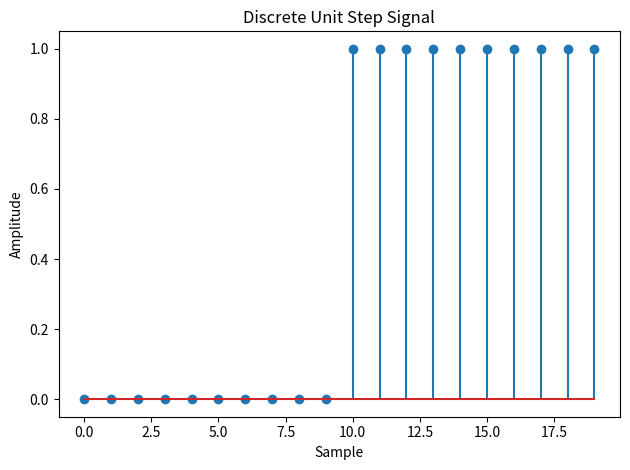

Reproduce this figure in Python.
import numpy as np
import matplotlib.pyplot as plt

def simulate_discrete_unit_step(num_samples):
    unit_step = np.zeros(num_samples)
    unit_step[num_samples // 2:] = 1
    return unit_step

num_samples = 20 
discrete_unit_step = simulate_discrete_unit_step(num_samples)
plt.stem(discrete_unit_step)
plt.title('Discrete Unit Step Signal')
plt.xlabel('Sample')
plt.ylabel('Amplitude')
plt.tight_layout()
plt.show()
